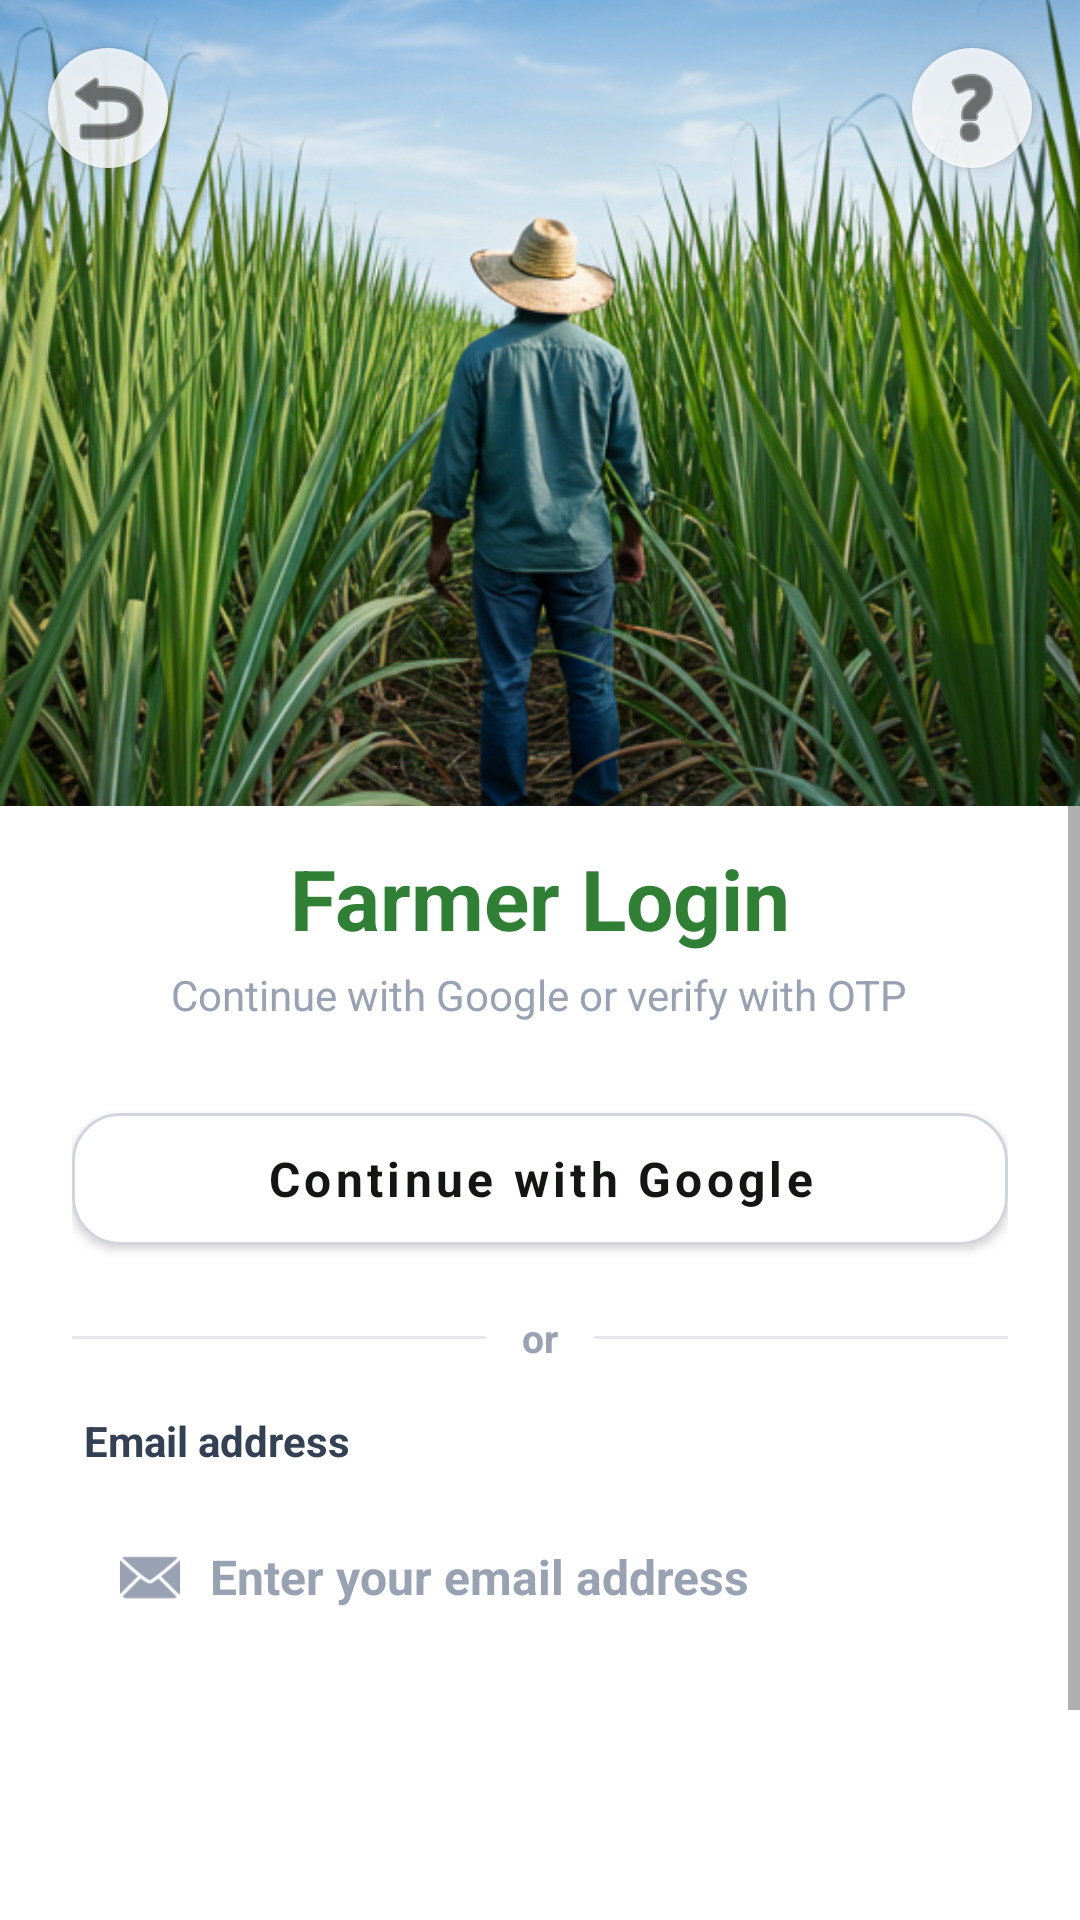

Reconstruct the res/layout file that produces this screen, plus the resources it refers to.
<!-- AndroidManifest.xml: application theme Theme.KarkhanaApp -->
<!-- res/layout/activity_login.xml -->
<?xml version="1.0" encoding="utf-8"?>
<androidx.constraintlayout.widget.ConstraintLayout xmlns:android="http://schemas.android.com/apk/res/android"
    xmlns:app="http://schemas.android.com/apk/res-auto"
    android:layout_width="match_parent"
    android:layout_height="match_parent"
    android:background="@color/surface_white">

    
    <ImageView
        android:id="@+id/bgImage"
        android:layout_width="0dp"
        android:layout_height="0dp"
        android:scaleType="centerCrop"
        android:src="@drawable/bg_farmer"
        android:contentDescription="Farmer in field"
        app:layout_constraintTop_toTopOf="parent"
        app:layout_constraintStart_toStartOf="parent"
        app:layout_constraintEnd_toEndOf="parent"
        app:layout_constraintHeight_percent="0.42" />

    
    <View
        android:id="@+id/gradientOverlay"
        android:layout_width="0dp"
        android:layout_height="80dp"
        android:background="@android:color/transparent"
        app:layout_constraintBottom_toBottomOf="@id/bgImage"
        app:layout_constraintStart_toStartOf="parent"
        app:layout_constraintEnd_toEndOf="parent" />

    
    <ImageButton
        android:id="@+id/backBtn"
        android:layout_width="40dp"
        android:layout_height="40dp"
        android:layout_margin="16dp"
        android:background="@drawable/circle_bg"
        android:src="@android:drawable/ic_menu_revert"
        app:tint="@color/text_primary"
        android:contentDescription="Back"
        android:elevation="2dp"
        app:layout_constraintTop_toTopOf="parent"
        app:layout_constraintStart_toStartOf="parent" />

    
    <ImageButton
        android:id="@+id/helpBtn"
        android:layout_width="40dp"
        android:layout_height="40dp"
        android:layout_margin="16dp"
        android:background="@drawable/circle_bg"
        android:src="@android:drawable/ic_menu_help"
        app:tint="@color/text_primary"
        android:contentDescription="Help"
        android:elevation="2dp"
        app:layout_constraintTop_toTopOf="parent"
        app:layout_constraintEnd_toEndOf="parent" />

    
    <ScrollView
        android:layout_width="0dp"
        android:layout_height="0dp"
        android:fillViewport="true"
        app:layout_constraintTop_toBottomOf="@id/bgImage"
        app:layout_constraintBottom_toBottomOf="parent"
        app:layout_constraintStart_toStartOf="parent"
        app:layout_constraintEnd_toEndOf="parent">

        <LinearLayout
            android:layout_width="match_parent"
            android:layout_height="wrap_content"
            android:orientation="vertical"
            android:paddingHorizontal="24dp"
            android:paddingTop="4dp"
            android:paddingBottom="24dp">

            
            <TextView
                android:layout_width="wrap_content"
                android:layout_height="wrap_content"
                android:layout_gravity="center"
                android:layout_marginTop="8dp"
                android:text="@string/login_title"
                android:textColor="@color/primary"
                android:textSize="28sp"
                android:textStyle="bold" />

            
            <TextView
                android:layout_width="wrap_content"
                android:layout_height="wrap_content"
                android:layout_gravity="center"
                android:layout_marginTop="4dp"
                android:layout_marginBottom="24dp"
                android:text="@string/login_subtitle"
                android:textColor="@color/text_hint"
                android:textSize="14sp" />

            
            <com.google.android.material.button.MaterialButton
                android:id="@+id/btnGoogleLogin"
                android:layout_width="match_parent"
                android:layout_height="56dp"
                android:layout_marginBottom="16dp"
                android:backgroundTint="@color/surface_white"
                android:text="@string/login_google"
                android:textAllCaps="false"
                android:textColor="@color/text_primary"
                android:textSize="16sp"
                android:textStyle="bold"
                app:cornerRadius="16dp"
                app:strokeColor="@color/border_light"
                app:strokeWidth="1dp"
                app:rippleColor="@color/primary_20" />

            
            <LinearLayout
                android:layout_width="match_parent"
                android:layout_height="wrap_content"
                android:layout_marginBottom="16dp"
                android:gravity="center_vertical"
                android:orientation="horizontal">

                <View
                    android:layout_width="0dp"
                    android:layout_height="1dp"
                    android:layout_weight="1"
                    android:background="@color/divider" />

                <TextView
                    android:layout_width="wrap_content"
                    android:layout_height="wrap_content"
                    android:layout_marginHorizontal="12dp"
                    android:text="@string/login_or"
                    android:textColor="@color/text_hint"
                    android:textSize="13sp"
                    android:textStyle="bold" />

                <View
                    android:layout_width="0dp"
                    android:layout_height="1dp"
                    android:layout_weight="1"
                    android:background="@color/divider" />
            </LinearLayout>

            
            <TextView
                android:layout_width="wrap_content"
                android:layout_height="wrap_content"
                android:layout_marginBottom="8dp"
                android:layout_marginStart="4dp"
                android:text="@string/contact_label"
                android:textColor="@color/text_label"
                android:textSize="14sp"
                android:textStyle="bold" />

            
            <LinearLayout
                android:layout_width="match_parent"
                android:layout_height="56dp"
                android:layout_marginBottom="24dp"
                android:background="@drawable/input_bg_rounded"
                android:gravity="center_vertical"
                android:orientation="horizontal"
                android:paddingHorizontal="16dp">

                <ImageView
                    android:layout_width="20dp"
                    android:layout_height="20dp"
                    android:src="@android:drawable/ic_dialog_email"
                    app:tint="@color/text_hint"
                    android:contentDescription="@null" />

                <EditText
                    android:id="@+id/contactInput"
                    android:layout_width="0dp"
                    android:layout_height="match_parent"
                    android:layout_weight="1"
                    android:background="@null"
                    android:hint="@string/contact_hint"
                    android:textColorHint="@color/text_hint"
                    android:inputType="textEmailAddress"
                    android:autofillHints="emailAddress"
                    android:paddingStart="10dp"
                    android:paddingEnd="12dp"
                    android:textColor="@color/text_primary"
                    android:textSize="16sp"
                    android:textStyle="bold"
                    />
            </LinearLayout>

            
            <Button
                android:id="@+id/btnGetOtp"
                android:layout_width="match_parent"
                android:layout_height="56dp"
                android:background="@drawable/btn_primary"
                android:text="@string/get_otp"
                android:textAllCaps="false"
                android:textColor="@color/white"
                android:textSize="16sp"
                android:textStyle="bold"
                android:elevation="4dp"
                android:drawableEnd="@android:drawable/ic_media_play"
                android:drawableTint="@color/white" />

            
            <View
                android:layout_width="match_parent"
                android:layout_height="0dp"
                android:layout_weight="1" />

            
            <TextView
                android:layout_width="280dp"
                android:layout_height="wrap_content"
                android:layout_gravity="center"
                android:layout_marginTop="32dp"
                android:gravity="center"
                android:text="@string/login_footer"
                android:textColor="@color/text_hint"
                android:textSize="12sp"
                android:lineSpacingMultiplier="1.4" />

        </LinearLayout>
    </ScrollView>

</androidx.constraintlayout.widget.ConstraintLayout>
<!-- resources referenced by this layout -->
<resources>
  <color name="border_light">#FFD0D5DD</color>
  <color name="divider">#FFE4E7EC</color>
  <color name="primary">#FF2F7F34</color>
  <color name="primary_20">#332F7F34</color>
  <color name="surface_white">#FFFFFFFF</color>
  <color name="text_hint">#FF98A2B3</color>
  <color name="text_label">#FF344054</color>
  <color name="text_primary">#FF131613</color>
  <color name="white">#FFFFFFFF</color>
  <!-- drawable bg_farmer: png bitmap (drawable, 492205 bytes) -->
  <!-- drawable circle_bg (drawable) -->
  <shape xmlns:android="http://schemas.android.com/apk/res/android">
      <solid android:color="#CCFFFFFF"/>
      <corners android:radius="50dp"/>
  </shape>
  <string name="contact_hint">Enter your email address</string>
  <string name="contact_label">Email address</string>
  <string name="get_otp">Get OTP</string>
  <string name="login_footer">By continuing, you agree to our Terms of Service and Privacy Policy.</string>
  <string name="login_google">Continue with Google</string>
  <string name="login_or">or</string>
  <string name="login_subtitle">Continue with Google or verify with OTP</string>
  <string name="login_title">Farmer Login</string>
  <style name="Theme.KarkhanaApp" parent="Theme.MaterialComponents.DayNight.NoActionBar">
          <item name="colorPrimary">@color/primary</item>
          <item name="colorPrimaryDark">@color/primary_dark</item>
          <item name="colorAccent">@color/primary</item>
          <item name="android:statusBarColor">@android:color/transparent</item>
          <item name="android:windowLightStatusBar">true</item>
          <item name="android:fontFamily">sans-serif</item>
      </style>
  <color name="primary_dark">#FF1B5E20</color>
</resources>
